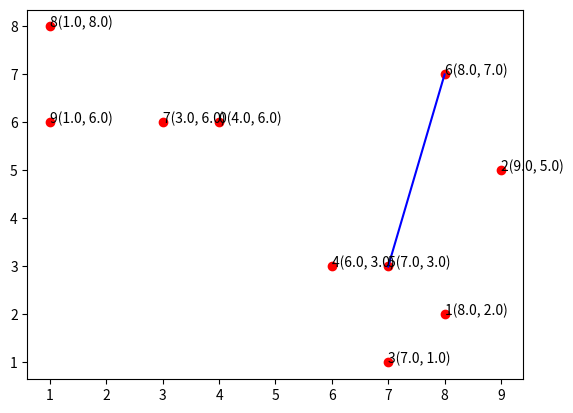

Recreate this plot in Python.
import random
import matplotlib.pyplot as plt
import math
import numpy as np


class Point:
    def __init__(self, x, y):
        self.x = x
        self.y = y

    def cal_dis_2(self, ap):
        return pow(self.x - ap.x, 2) + pow(self.y - ap.y, 2)

    def cal_tan_angle(self, ap):
        return math.tan((ap.y - self.y) / (ap.x - self.x))


class point_info:
    def __init__(self, num, points):
        self.num = num
        self.points = points
        self.dis_info = {}
        self.tan_info = {}
        for i in range(num):
            a, b = self.__add_info(self.points[i])
            self.dis_info[self.points[i]] = a
            self.tan_info[self.points[i]] = b

    def __add_info(self, p):
        dis_info = []
        tan_info = []
        return dis_info, tan_info

num = 10
final_points = []
for i in range(num):
    final_points.append(Point(random.randrange(num), random.randrange(num)))
    plt.plot(final_points[i].x, final_points[i].y, 'ro')
    # final_points.append([nx[i], ny[i]])

for i in range(num):
    plt.annotate("%d(%.1f, %.1f)" % (i, final_points[i].x, final_points[i].y), xy=(final_points[i].x, final_points[i].y))

p1 = final_points[5]
p2 = final_points[6]
'''x = np.linspace(p1.x, p2.x, 10)
y = (p1.cal_tan_angle(p2)) * (x - p1.x) + p1.x
plt.plot(x, y, 'o')'''
plt.plot([p1.x, p2.x], [p1.y, p2.y], color='b')
#plt.scatter([p1.x, p1.y], [p2.x, p2.y], color='b')
plt.show()
print(p1.cal_tan_angle(p2))